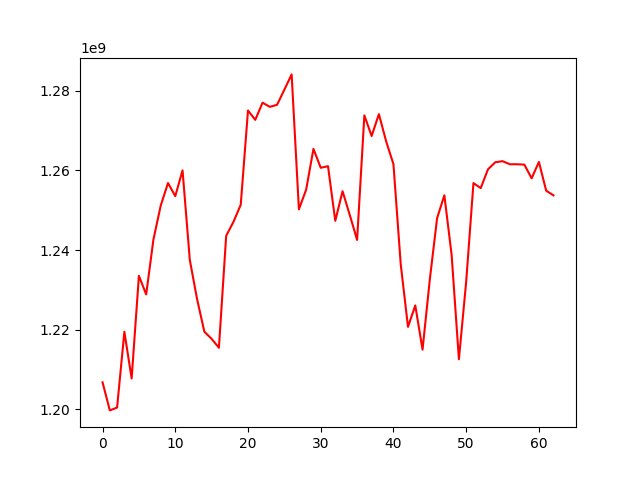

Data behind this chart, as committed beside it:
, 0
0, 1206779990
1, 1199722660
2, 1200441854
3, 1219475973
4, 1207742616
5, 1233527739
6, 1228856467
7, 1242686952
8, 1251166838
9, 1256840793
10, 1253548462
11, 1260013863
12, 1237512272
13, 1227651090
14, 1219492946
15, 1217686609
16, 1215459482
17, 1243582623
18, 1247088958
19, 1251363280
20, 1275059927
21, 1272707143
22, 1277024485
23, 1275975745
24, 1276500984
25, 1280283158
26, 1284129063
27, 1250233823
28, 1255203534
29, 1265420753
30, 1260671214
31, 1261075056
32, 1247346057
33, 1254790143
34, 1248778958
35, 1242542534
36, 1273839989
37, 1268651027
38, 1274149573
39, 1267282063
40, 1261560528
41, 1236426935
42, 1220699663
43, 1226096711
44, 1214985310
45, 1232618309
46, 1248007943
47, 1253760758
48, 1238756330
49, 1212567637
50, 1232069642
51, 1256819034
52, 1255562217
53, 1260290536
54, 1262055541
55, 1262331976
56, 1261557318
57, 1261557318
58, 1261466534
59, 1258021733
... 3 more rows
